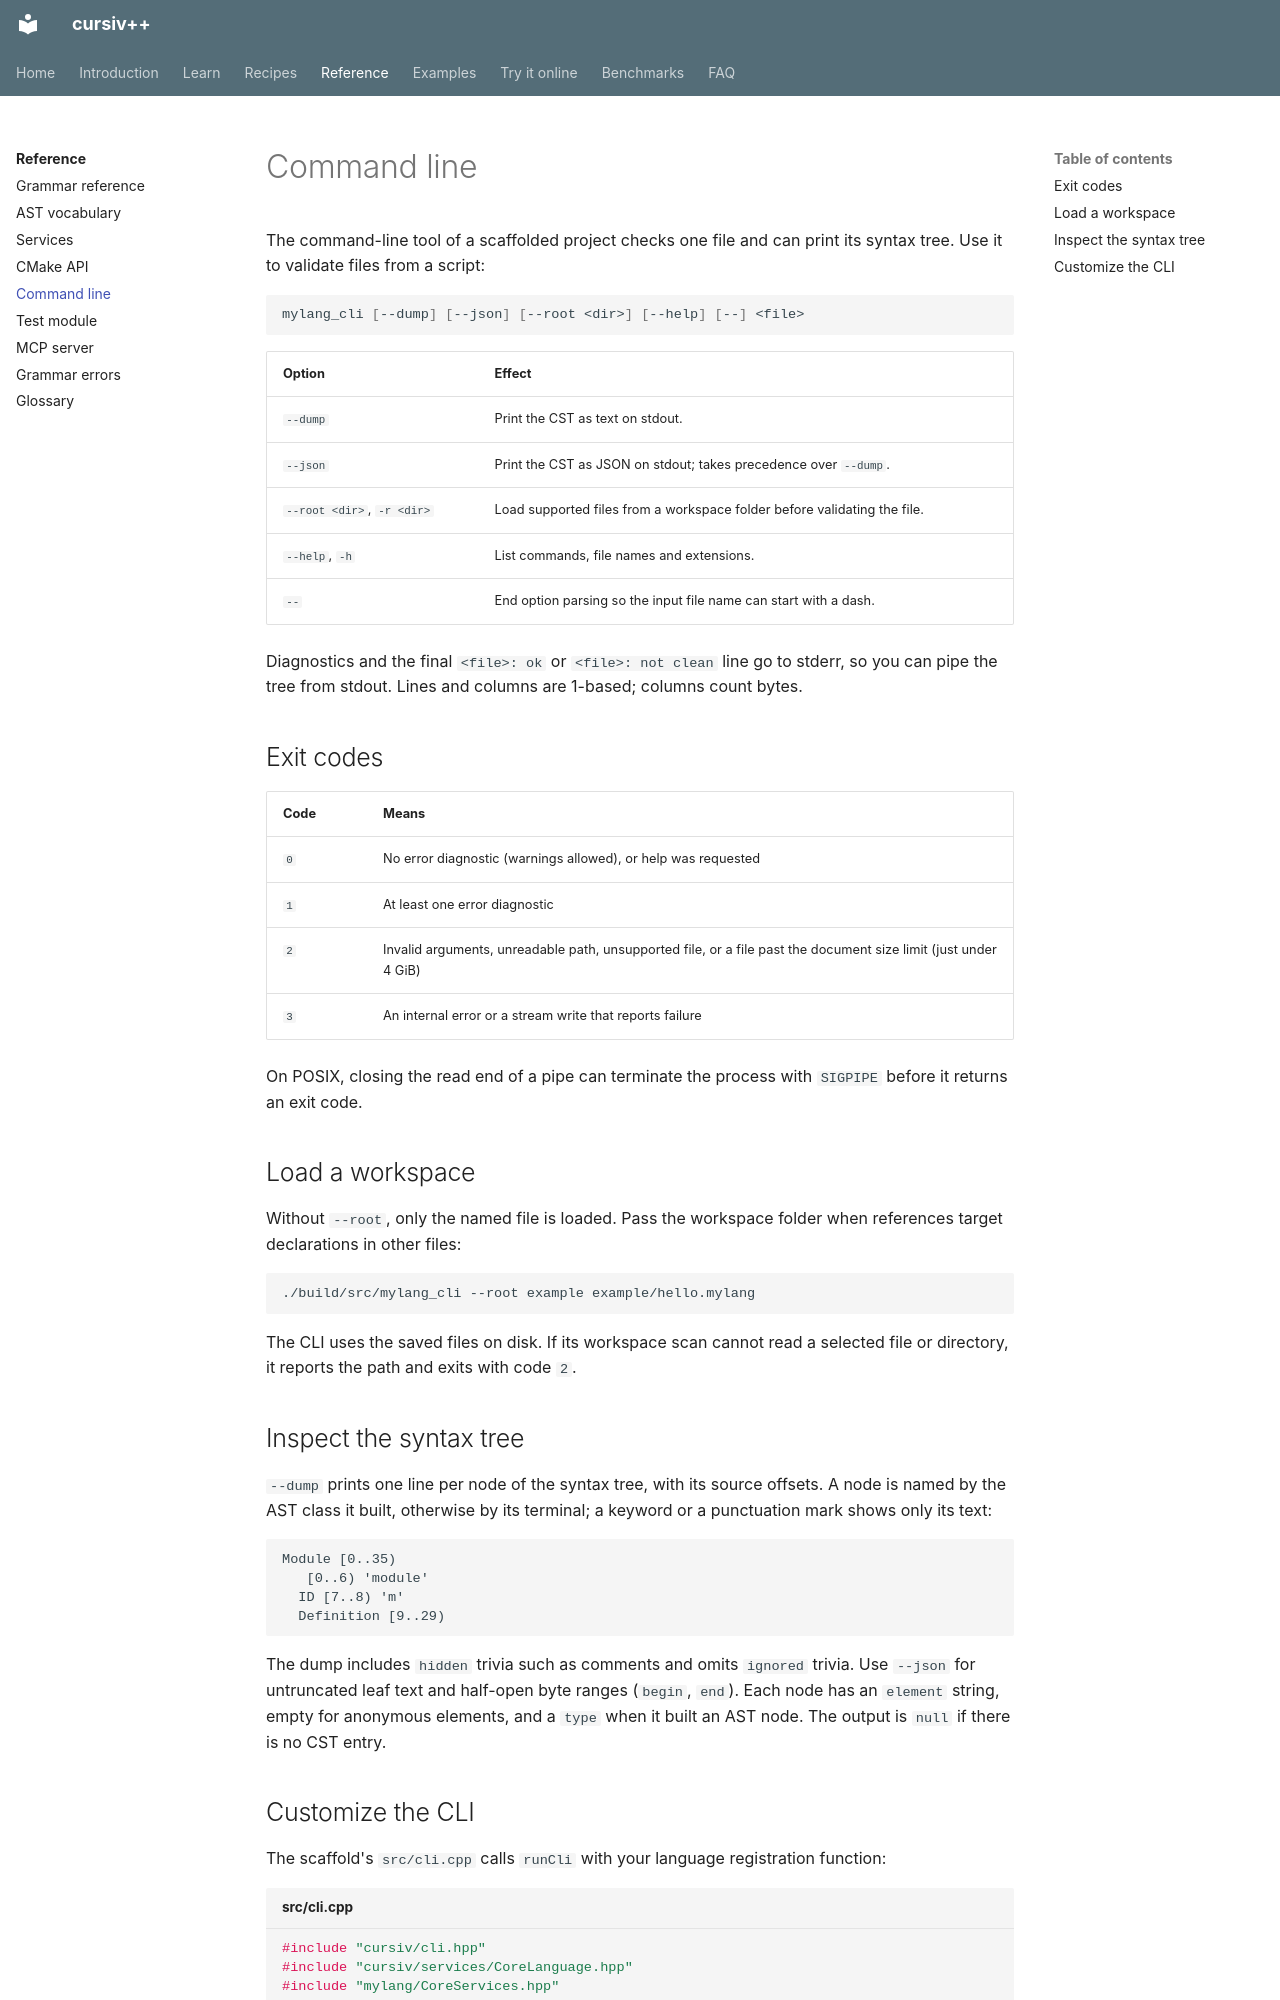

repository: ydaveluy/cursiv · page: reference/cli/index.html · generator: mkdocs

# Command line

The command-line tool of a scaffolded project checks one file and can print
its syntax tree. Use it to validate files from a script:

```bash
mylang_cli [--dump] [--json] [--root <dir>] [--help] [--] <file>
```

| Option | Effect |
|---|---|
| `--dump` | Print the CST as text on stdout. |
| `--json` | Print the CST as JSON on stdout; takes precedence over `--dump`. |
| `--root <dir>`, `-r <dir>` | Load supported files from a workspace folder before validating the file. |
| `--help`, `-h` | List commands, file names and extensions. |
| `--` | End option parsing so the input file name can start with a dash. |

Diagnostics and the final `<file>: ok` or `<file>: not clean` line go to
stderr, so you can pipe the tree from stdout. Lines and columns are 1-based;
columns count bytes.

## Exit codes

| Code | Means |
|---|---|
| `0` | No error diagnostic (warnings allowed), or help was requested |
| `1` | At least one error diagnostic |
| `2` | Invalid arguments, unreadable path, unsupported file, or a file past the document size limit (just under 4 GiB) |
| `3` | An internal error or a stream write that reports failure |

On POSIX, closing the read end of a pipe can terminate the process with
`SIGPIPE` before it returns an exit code.

## Load a workspace

Without `--root`, only the named file is loaded. Pass the workspace folder when
references target declarations in other files:

```bash
./build/src/mylang_cli --root example example/hello.mylang
```

The CLI uses the saved files on disk. If its workspace scan cannot read a
selected file or directory, it reports the path and exits with code `2`.

## Inspect the syntax tree

`--dump` prints one line per node of the syntax tree, with its source offsets.
A node is named by the AST class it built, otherwise by its terminal; a
keyword or a punctuation mark shows only its text:

```text
Module [0..35)
   [0..6) 'module'
  ID [7..8) 'm'
  Definition [9..29)
```

The dump includes `hidden` trivia such as comments and omits `ignored`
trivia. Use `--json` for untruncated leaf text and half-open byte ranges
(`begin`, `end`). Each node has an `element` string, empty for anonymous
elements, and a `type` when it built an AST node. The output is `null` if
there is no CST entry.
